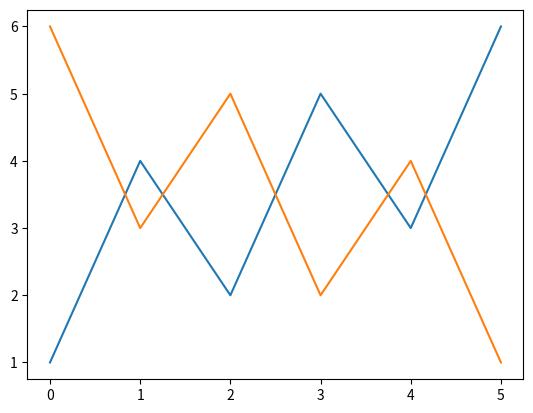

The script that saved this image:
#coding=utf-8
from __future__ import print_function
import numpy as np

# 1. 使用 list 构建一维向量.   
l = [1, 2, 3] 
x = np.array(l)
print(type(x))

x = np.array([[1, 2, 3],
              [4, 5, 6]])

print(x[1,0])
print(x[:,0])
print(x[1:])
print(x[1,1:])

x = np.array([[1., 2.],
              [3., 4.]])
print('abddition:\n', x + x)
print('\nelement-wise multiplication\n', x * x)
print('\nmultiplication\n', np.dot(x, x))
print('\ndot is also a member of np.array\n', x.dot(x))

print('zeros\n', np.zeros(7))
print('\nzeros(3x2)\n', np.zeros((3, 2)))
print('\neye\n', np.eye(3))

print('\nlinspace\n', np.arange(0, 2, 0.1))

import matplotlib.pyplot as plt
a = np.array([6, 3, 5, 2, 4, 1])
plt.plot([1, 4, 2, 5, 3, 6])
plt.plot(a)
plt.show()